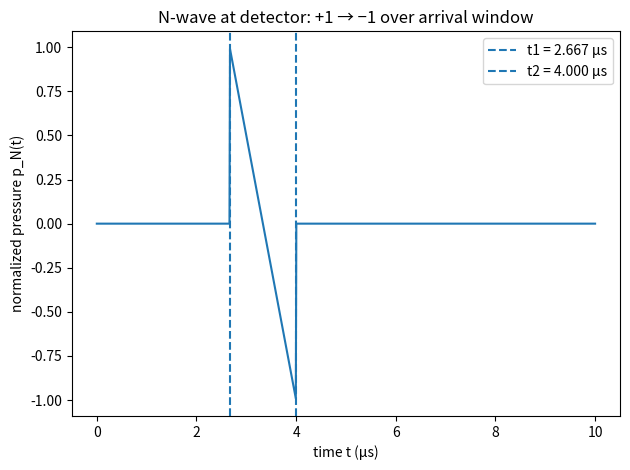

Reproduce this figure in Python.
import numpy as np
import matplotlib.pyplot as plt

# Params (assume external detector: R >= a)
c = 1.5   # mm/us
R = 5.0   # mm (detector-to-center distance)
a = 1.0   # mm (sphere radius)
assert R >= a, "For a single external N-wave, require R >= a."

# Time axis
n = 1000
t = np.linspace(0.0, 10.0, n)

# Correct arrival window for single N-wave (external detector)
t1 = (R - a) / c       # first arrival (near side)
t2 = (R + a) / c       # last arrival (far side)
Delta = t2 - t1

# Normalized N-wave: +1 at t1, -1 at t2, linear in between, 0 outside
Y = np.zeros_like(t)
mask = (t >= t1) & (t <= t2)
Y[mask] = (t1 + t2 - 2.0 * t[mask]) / Delta

# Plot
plt.plot(t, Y)
plt.axvline(t1, ls="--", label=f"t1 = {t1:.3f} μs")
plt.axvline(t2, ls="--", label=f"t2 = {t2:.3f} μs")
plt.xlabel("time t (μs)")
plt.ylabel("normalized pressure p_N(t)")
plt.title("N-wave at detector: +1 → −1 over arrival window")
plt.legend()
plt.tight_layout()
plt.show()
